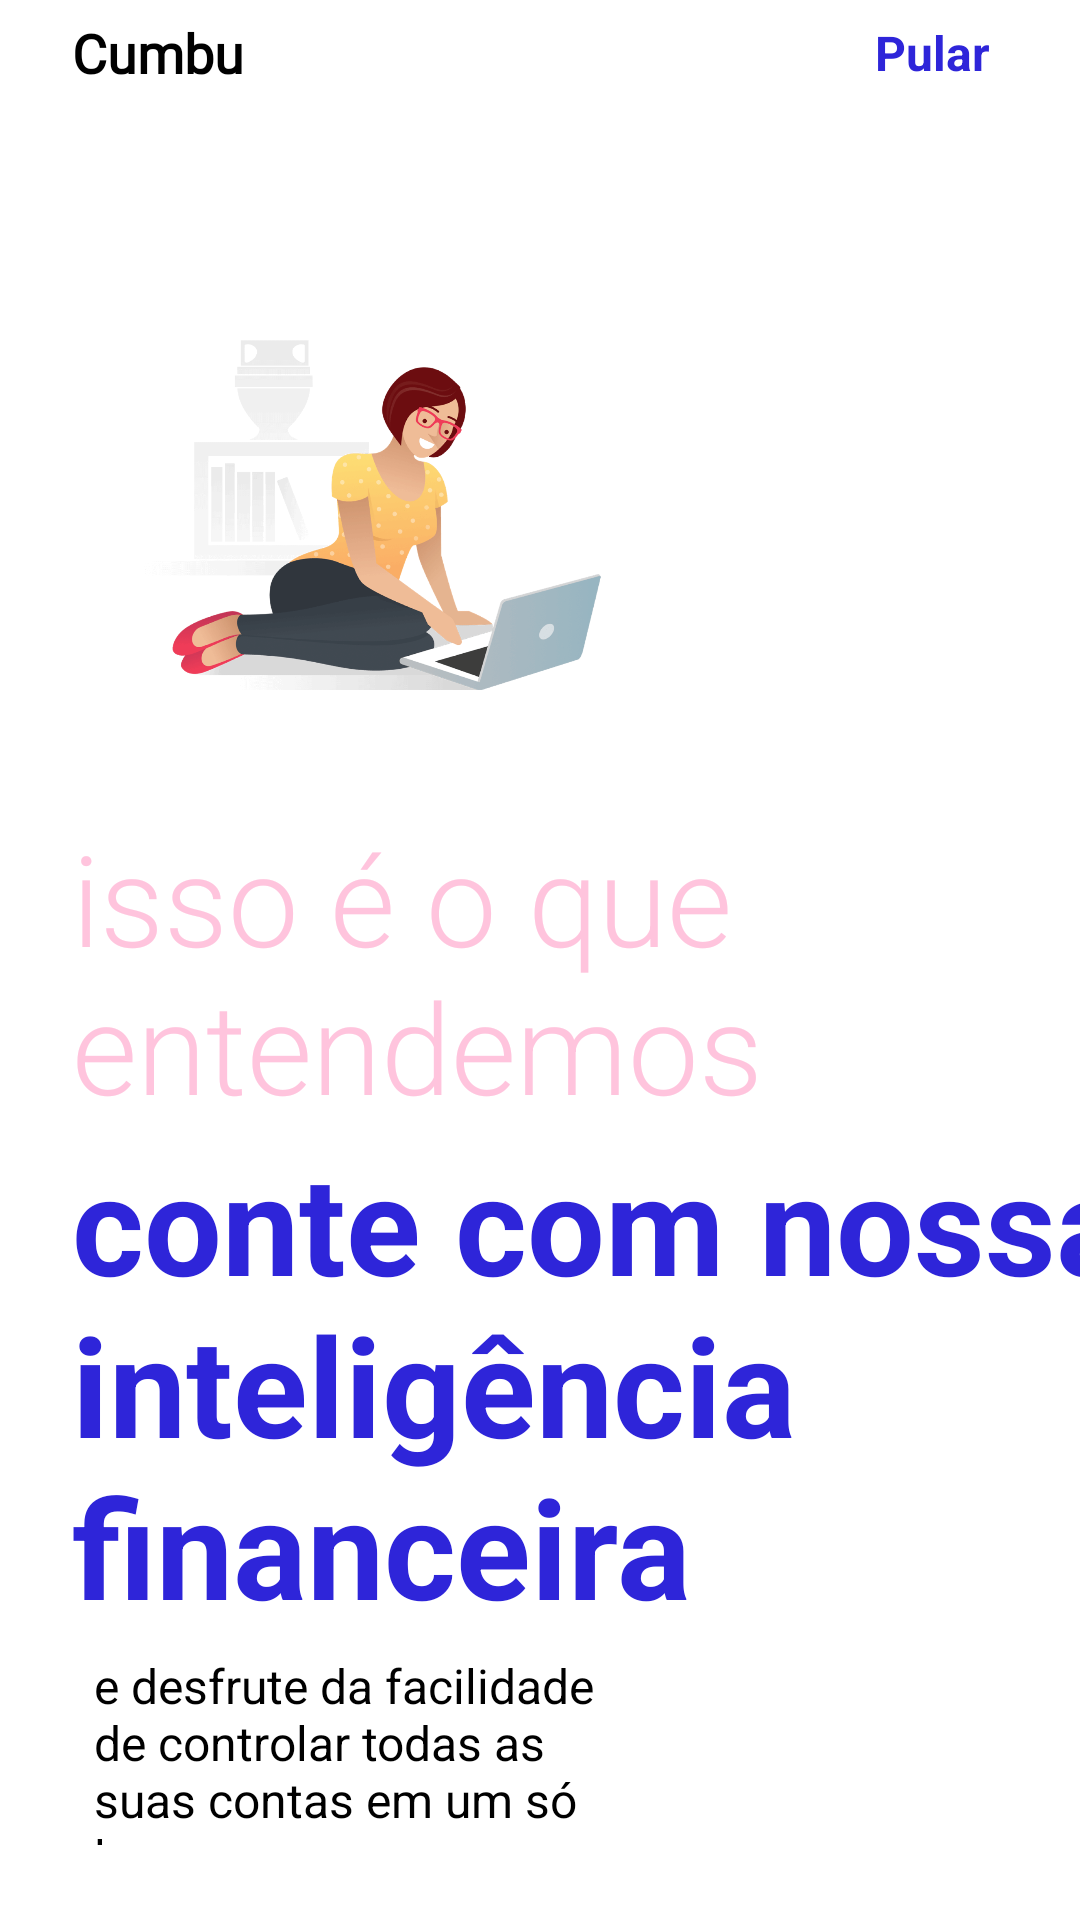

Android layout source for this screen:
<!-- AndroidManifest.xml: application theme Theme.Cumbu -->
<!-- res/layout/intro_4.xml -->
<?xml version="1.0" encoding="utf-8"?>
<androidx.constraintlayout.widget.ConstraintLayout xmlns:android="http://schemas.android.com/apk/res/android"
    xmlns:app="http://schemas.android.com/apk/res-auto"
    xmlns:tools="http://schemas.android.com/tools"
    android:layout_width="wrap_content"
    android:layout_height="match_parent"
    android:background="@color/white">

    <ImageView
        android:id="@+id/imageView2"
        android:layout_width="200dp"
        android:layout_height="200dp"
        app:layout_constraintBottom_toBottomOf="parent"
        app:layout_constraintEnd_toEndOf="parent"
        app:layout_constraintHorizontal_bias="0.151"
        app:layout_constraintStart_toStartOf="parent"
        app:layout_constraintTop_toTopOf="parent"
        app:layout_constraintVertical_bias="0.161"
        app:srcCompat="@drawable/help" />

    <TextView
        android:id="@+id/textView"
        android:layout_width="wrap_content"
        android:layout_height="wrap_content"
        android:text="Cumbu"
        android:fontFamily="@font/pacifico"
        android:textColor="@color/black"
        android:textSize="18sp"
        android:textStyle="bold"
        app:layout_constraintBottom_toTopOf="@+id/imageView2"
        app:layout_constraintEnd_toEndOf="parent"
        app:layout_constraintHorizontal_bias="0.0"
        app:layout_constraintStart_toStartOf="@+id/imageView2"
        app:layout_constraintTop_toTopOf="parent"
        app:layout_constraintVertical_bias="0.115" />

    <TextView
        android:id="@+id/textView2"
        android:layout_width="wrap_content"
        android:layout_height="wrap_content"
        android:text="@string/todo1"
        android:textColor="@color/blue"
        android:textSize="16sp"
        android:textStyle="bold"
        app:layout_constraintHorizontal_bias="1"
        android:layout_marginRight="30dp"
        app:layout_constraintBottom_toBottomOf="@+id/textView"
        app:layout_constraintEnd_toEndOf="parent"
        app:layout_constraintStart_toEndOf="@+id/textView"
        app:layout_constraintTop_toTopOf="@+id/textView" />

    <TextView
        android:id="@+id/textView3"
        android:layout_width="wrap_content"
        android:layout_height="wrap_content"
        android:fontFamily="sans-serif-light"
        android:text="@string/intro7"
        android:textColor="@color/pink"
        android:textSize="42sp"
        app:layout_constraintBottom_toBottomOf="parent"
        app:layout_constraintEnd_toEndOf="parent"
        app:layout_constraintHorizontal_bias="0.0"
        app:layout_constraintStart_toStartOf="@+id/imageView2"
        app:layout_constraintTop_toBottomOf="@+id/imageView2"
        app:layout_constraintVertical_bias="0.0" />

    <TextView
        android:id="@+id/textView4"
        android:layout_width="wrap_content"
        android:layout_height="wrap_content"
        android:text="@string/intro8"
        android:textColor="@color/blue"
        android:textSize="46sp"
        android:textStyle="bold"
        app:layout_constraintBottom_toBottomOf="parent"
        app:layout_constraintEnd_toEndOf="parent"
        app:layout_constraintHorizontal_bias="0.0"
        app:layout_constraintStart_toStartOf="@+id/textView3"
        app:layout_constraintTop_toBottomOf="@+id/textView3"
        app:layout_constraintVertical_bias="0.0" />

    <TextView
        android:id="@+id/textView5"
        android:layout_width="0dp"
        android:layout_height="0dp"
        android:layout_marginTop="5dp"
        android:text="@string/intro9"
        android:textColor="@color/black"
        android:textSize="16sp"
        app:layout_constraintBottom_toBottomOf="parent"
        app:layout_constraintEnd_toEndOf="parent"
        app:layout_constraintHeight_percent=".1"
        app:layout_constraintHorizontal_bias="0.047"
        app:layout_constraintStart_toStartOf="@+id/textView4"
        app:layout_constraintTop_toBottomOf="@+id/textView4"
        app:layout_constraintVertical_bias="0.0"
        app:layout_constraintWidth_percent=".5" />


</androidx.constraintlayout.widget.ConstraintLayout>
<!-- resources referenced by this layout -->
<resources>
  <color name="black">#FF000000</color>
  <color name="blue">#2e25d9</color>
  <color name="pink">#ffc4dd</color>
  <color name="white">#FFFFFFFF</color>
  <!-- drawable help: png bitmap (drawable-v24, 276872 bytes) -->
  <string name="intro7">isso é o que entendemos</string>
  <string name="intro8">conte com nossa inteligência financeira </string>
  <string name="intro9"> e desfrute da facilidade de controlar todas as suas contas em um só lugar</string>
  <string name="todo1">Pular</string>
  <style name="Theme.Cumbu" parent="Theme.MaterialComponents.Light.NoActionBar.Bridge">
          
          <item name="colorPrimary">@color/blue</item>
          <item name="colorPrimaryDark">@color/colorPrimaryDark</item>
          <item name="android:statusBarColor" tools:ignore="NewApi">@color/colorTextIcons</item>
          <item name="android:windowLightStatusBar" tools:ignore="NewApi">true</item>
          <item name="colorAccent">@color/colorAccent</item>
          
      </style>
  <color name="colorPrimaryDark">#00b2bc</color>
  <color name="colorTextIcons">#B6FFFFFF</color>
  <color name="colorAccent">#ff706a</color>
</resources>
